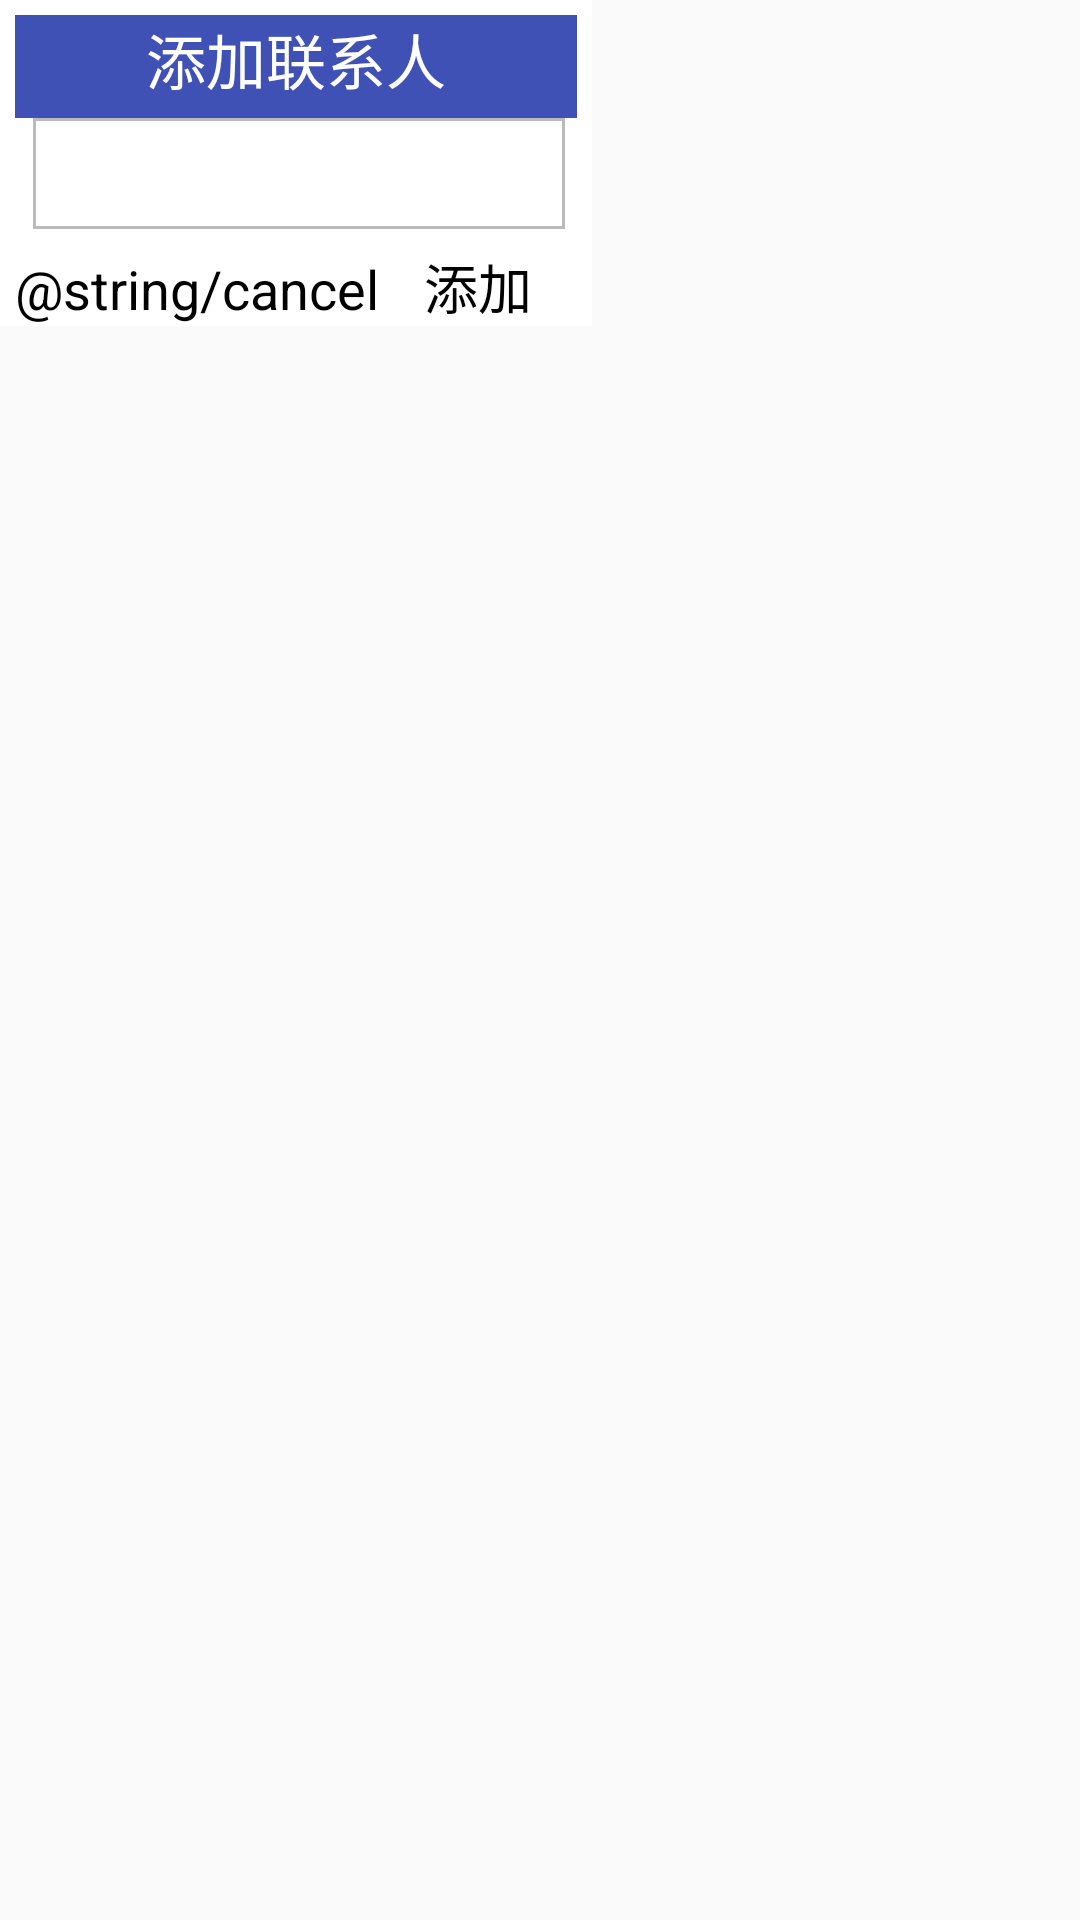

The Android layout XML behind this screen, and the referenced resources:
<!-- AndroidManifest.xml: application theme AppTheme -->
<!-- res/layout/add_contact_dialog.xml -->
<?xml version="1.0" encoding="utf-8"?>
<RelativeLayout xmlns:android="http://schemas.android.com/apk/res/android"
    android:layout_width="wrap_content"
    android:layout_height="wrap_content">

    <LinearLayout
        android:paddingTop="5dp"
        android:paddingLeft="5dp"
        android:paddingRight="5dp"
        android:orientation="vertical"
        android:layout_width="wrap_content"
        android:layout_height="wrap_content"
        android:layout_alignParentTop="true"
        android:layout_alignParentLeft="true"
        android:layout_alignParentStart="true"
        android:background="@color/white">

        <TextView
            android:layout_width="match_parent"
            android:layout_height="wrap_content"
            android:background="@color/colorPrimary"
            android:text="添加联系人"
            android:textColor="@color/white"
            android:textAlignment="center"
            android:textSize="20sp"
            android:id="@+id/textView"
            android:paddingBottom="5dp"/>

        <EditText
            android:layout_width="match_parent"
            android:layout_height="wrap_content"
            android:layout_weight="1"
            android:paddingTop="5dp"
            android:layout_marginLeft="6dp"
            android:layout_marginRight="4dp"
            android:id="@+id/dialog_editText"
            android:layout_gravity="bottom"
            android:textColor="@color/black"
            android:theme="@style/Theme.App.Base"
            android:textCursorDrawable="@drawable/cursor_style"
            android:textSize="20sp"
            android:background="@drawable/contact_edittext_selector"
            />

        <LinearLayout
            android:orientation="horizontal"
            android:layout_weight="1"
            android:layout_width="match_parent"
            android:layout_height="wrap_content">

            <TextView
                android:layout_weight="1"
                android:layout_width="wrap_content"
                android:layout_height="wrap_content"
                android:layout_marginRight="15dp"
                android:layout_marginTop="6dp"
                android:id="@+id/cancel"
                android:text="@string/cancel"
                android:textSize="18sp"
                android:textColor="@color/black"
                android:textAlignment="center"
                android:clickable="true" />

            <TextView
                android:layout_weight="1"
                android:layout_width="wrap_content"
                android:layout_height="wrap_content"
                android:layout_marginRight="15dp"
                android:layout_marginTop="6dp"
                android:id="@+id/add"
                android:text="添加"
                android:textSize="18sp"
                android:textColor="@color/black"
                android:textAlignment="center"
                android:clickable="true"/>
        </LinearLayout>

    </LinearLayout>
</RelativeLayout>
<!-- resources referenced by this layout -->
<resources>
  <color name="colorPrimary">#3F51B5</color>
  <color name="white">#ffffff</color>
  <!-- drawable contact_edittext_selector (drawable) -->
  <?xml version="1.0" encoding="utf-8"?>
  <selector xmlns:android="http://schemas.android.com/apk/res/android">
      <item android:drawable="@drawable/contact_edittext_focus" android:state_focused="true"/>
      <item android:drawable="@drawable/contact_edittext_normal" android:state_window_focused="false"/>
  </selector>
  <!-- drawable cursor_style (drawable) -->
  <?xml version="1.0" encoding="utf-8"?>
  <shape xmlns:android="http://schemas.android.com/apk/res/android" android:shape="rectangle">
      
      <size android:width="1.5dp"/>
      <solid android:color="@color/blue"/>
  </shape>
  <style name="Theme.App.Base" parent="Theme.AppCompat.Light.DarkActionBar">
          <item name="colorControlNormal">#ffffff</item>
          <item name="colorControlActivated">@color/button</item>
          <item name="colorControlHighlight">@color/button</item>
      </style>
  <style name="AppTheme" parent="Theme.AppCompat.Light.DarkActionBar">
          
          <item name="colorPrimary">@color/colorPrimary</item>
          <item name="colorPrimaryDark">@color/colorPrimaryDark</item>
          <item name="colorAccent">@color/colorAccent</item>
      </style>
  <!-- drawable contact_edittext_focus (drawable) -->
  <?xml version="1.0" encoding="utf-8"?>
  <shape xmlns:android="http://schemas.android.com/apk/res/android">
      
      <stroke
          android:width="1dp"
          android:color="@color/blue"/>
      <padding
          android:bottom="5dp"
          android:left="5dp"
          android:right="5dp"
          android:top="5dp"/>
  </shape>
  <!-- drawable contact_edittext_normal (drawable) -->
  <?xml version="1.0" encoding="utf-8"?>
  <shape xmlns:android="http://schemas.android.com/apk/res/android">
      <stroke
          android:width="1dp"
          android:color="@color/view_gray"/>
      <padding
          android:top="5dp"
          android:left="5dp"
          android:bottom="5dp"
          android:right="5dp"/>
  </shape>
  <color name="button">#FFFFFF</color>
  <color name="colorPrimaryDark">#303F9F</color>
  <color name="colorAccent">#FF4081</color>
  <color name="view_gray">#bbbbbb</color>
  <!-- not gathered from this repository: default colours our renderer supplied (Android Studio template values) -->
  <color name="black">#FF000000</color>
</resources>
